2-way image classification set "splitted_data" from GitHub (murtathaalnajjar/pneumonia-AI-detection-school-project); label vocabulary: normal, pneumonia.

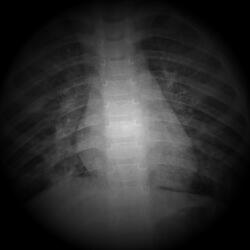
Label: pneumonia

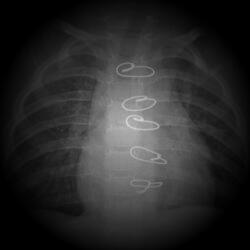
Label: pneumonia

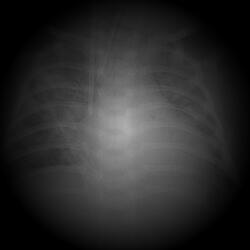
Label: pneumonia

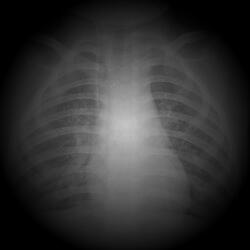
Label: pneumonia

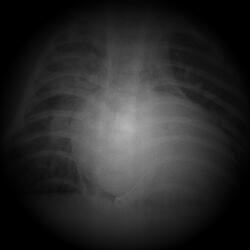
Label: pneumonia

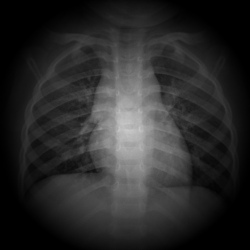
Label: normal
